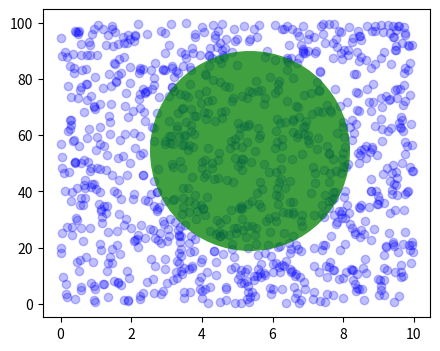
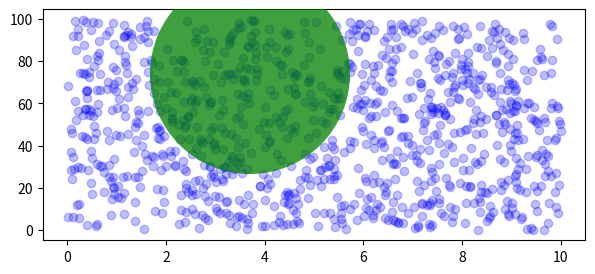

Reproduce these figures in Python, in order.
import numpy as np
import matplotlib.pyplot as plt
import matplotlib.patches as mpatches
import matplotlib.transforms as transforms

fig, ax = plt.subplots(figsize=(5, 4))
x, y = 10*np.random.rand(2, 1000)
ax.plot(x, y*10., 'bo', alpha=0.25)
cc = mpatches.Circle((2.5, 2), 1.0, transform=fig.dpi_scale_trans,
                       facecolor='green', alpha=0.75, zorder=3)
ax.add_patch(cc)
plt.show()

fig, ax = plt.subplots(figsize=(7, 3))
x, y = 10*np.random.rand(2, 1000)
ax.plot(x, y*10., 'bo', alpha=0.25)
cc = mpatches.Circle((2.5, 2), 1.0, transform=fig.dpi_scale_trans,
                       facecolor='green', alpha=0.75, zorder=3)
ax.add_patch(cc)
plt.show()
